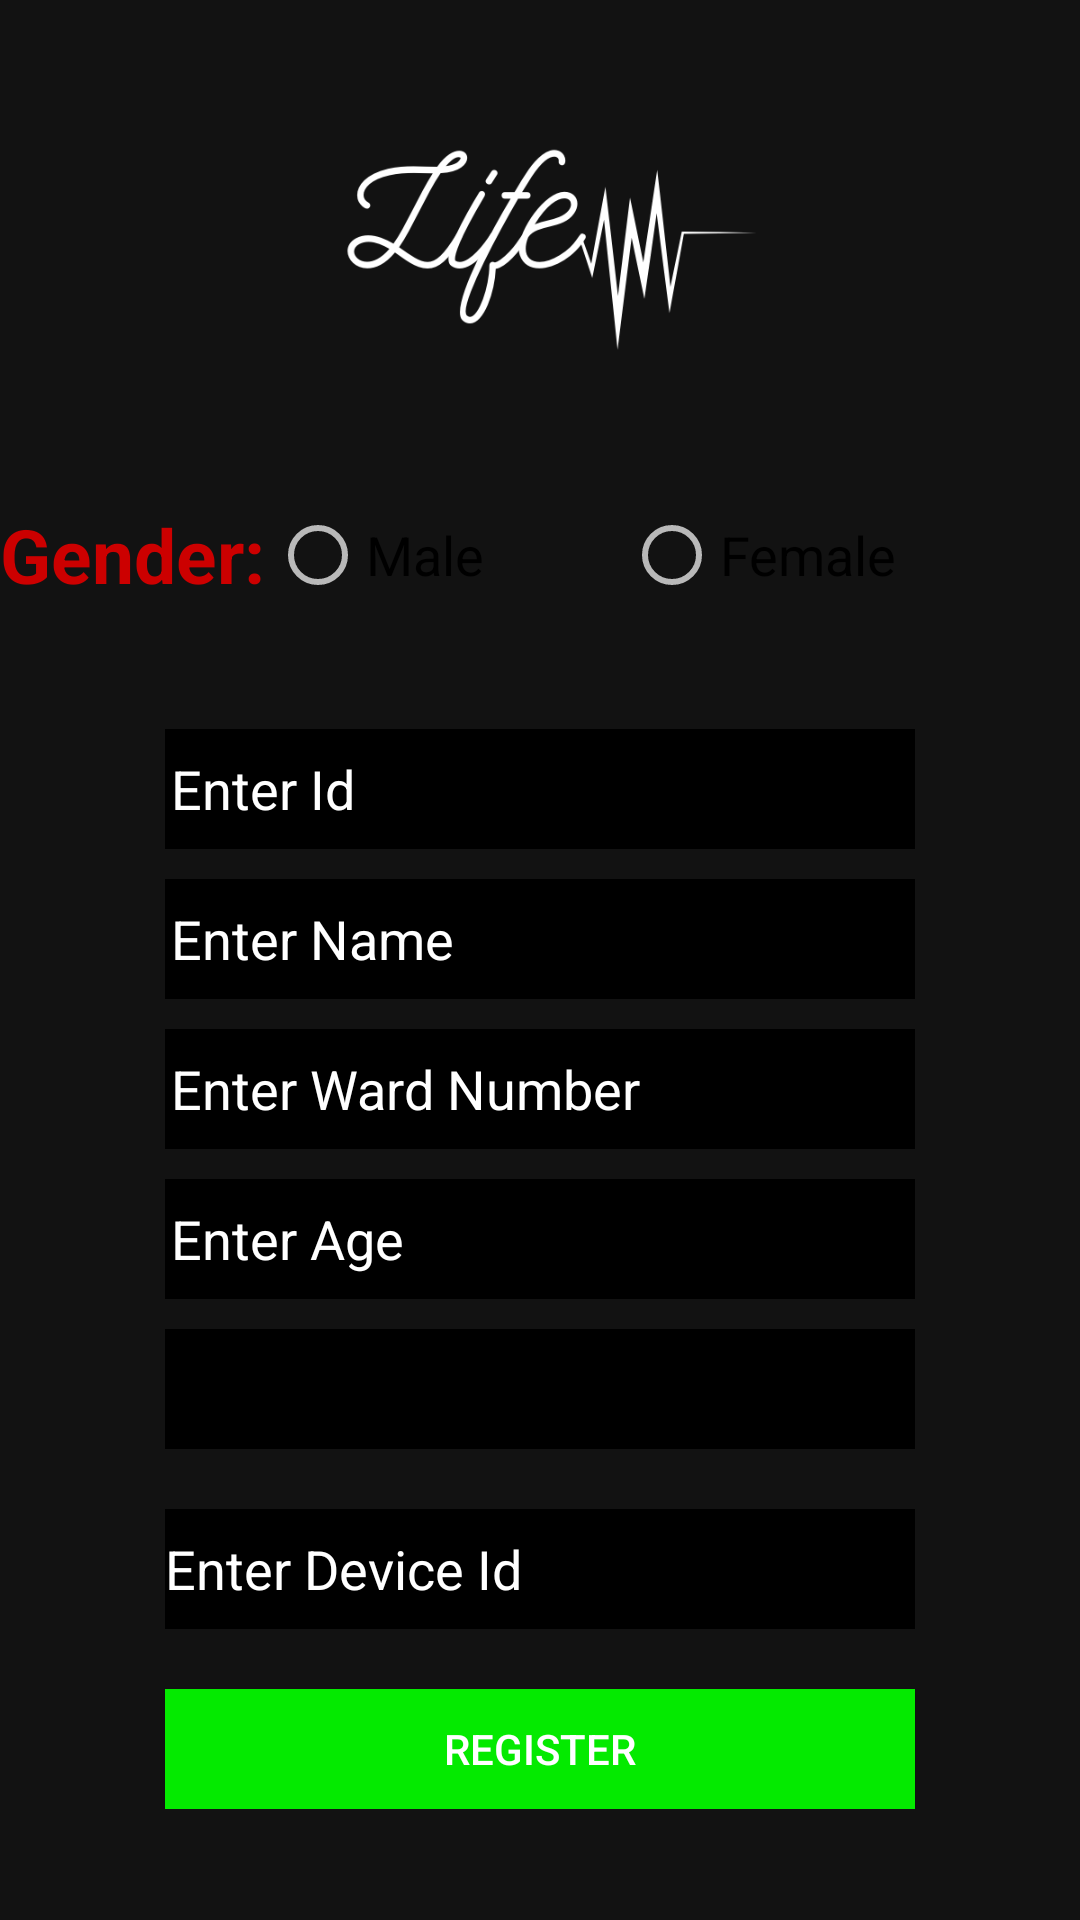

Write the Android layout XML for this screen, with the resource values it uses.
<!-- AndroidManifest.xml: application theme AppTheme -->
<!-- res/layout/activity_add_patient.xml -->
<?xml version="1.0" encoding="utf-8"?>
<ScrollView xmlns:android="http://schemas.android.com/apk/res/android"
    xmlns:app="http://schemas.android.com/apk/res-auto"
    xmlns:tools="http://schemas.android.com/tools"
    android:layout_width="match_parent"
    android:layout_height="match_parent"

    android:gravity="center_horizontal"
    tools:context=".add_patient">
    <LinearLayout
        android:layout_width="match_parent"
        android:layout_height="match_parent"

        android:orientation="vertical"
        android:gravity="center_horizontal"
        >
        <ImageView
            android:layout_width="wrap_content"
            android:layout_height="150dp"
            android:layout_marginTop="10dp"
            app:srcCompat="@drawable/lifeline_logo"
            tools:ignore="VectorDrawableCompat" />
        <LinearLayout
            android:layout_width="wrap_content"
            android:layout_height="wrap_content"
            android:orientation="horizontal"
            tools:layout_editor_absoluteX="8dp"
            tools:layout_editor_absoluteY="4dp">

            <TextView
                android:id="@+id/text9"
                android:layout_width="90dp"
                android:layout_height="75dp"
                android:text="Gender:"
                android:layout_marginTop="8dp"
                android:textColor="@android:color/holo_red_dark"
                android:textStyle="bold"
                android:inputType="text"
                android:textSize="25sp"
                tools:layout_editor_absoluteX="20dp"
                tools:layout_editor_absoluteY="324dp" />

            <RadioGroup
                android:id="@+id/rg1"
                android:layout_width="396dp"
                android:layout_height="76dp"
                android:onClick="rbclick2"
                tools:layout_editor_absoluteX="11dp"
                tools:layout_editor_absoluteY="374dp">

                <LinearLayout
                    android:layout_width="wrap_content"
                    android:layout_height="wrap_content"
                    android:orientation="horizontal"
                    tools:layout_editor_absoluteX="8dp"
                    tools:layout_editor_absoluteY="4dp">

                    <RadioButton
                        android:id="@+id/r1"
                        android:layout_width="118dp"
                        android:layout_height="26dp"
                        android:onClick="rbclick2"
                        android:text="Male"
                        android:textColor="@android:color/black"
                        android:textSize="18sp"
                        tools:layout_editor_absoluteX="31dp"
                        tools:layout_editor_absoluteY="385dp" />

                    <RadioButton
                        android:id="@+id/r2"
                        android:layout_width="146dp"
                        android:layout_height="50dp"
                        android:onClick="rbclick2"
                        android:text="Female"
                        android:textColor="@android:color/black"
                        android:textSize="18sp"
                        tools:layout_editor_absoluteX="209dp"
                        tools:layout_editor_absoluteY="372dp" />
                </LinearLayout>
            </RadioGroup>
        </LinearLayout>
        <EditText
            android:id="@+id/edit_id"
            android:layout_width="250dp"
            android:layout_height="40dp"
            android:layout_marginTop="0dp"
            android:paddingLeft="2dp"
            android:inputType="text"
            android:background="@android:color/black"
            android:textColor="@android:color/white"
            android:textColorHint="@android:color/white"

            android:hint="Enter Id"/>
        <EditText
            android:id="@+id/edit_name"
            android:layout_width="250dp"
            android:layout_height="40dp"
            android:layout_marginTop="10dp"
            android:paddingLeft="2dp"
            android:background="@android:color/black"
            android:inputType="text"
            android:textColor="@android:color/white"
            android:textColorHint="@android:color/white"

            android:hint="Enter Name"/>
        <EditText
            android:id="@+id/edit_ward"
            android:layout_width="250dp"
            android:layout_height="40dp"
            android:layout_marginTop="10dp"
            android:paddingLeft="2dp"
            android:background="@android:color/black"
            android:inputType="text"
            android:textColor="@android:color/white"
            android:textColorHint="@android:color/white"

            android:hint="Enter Ward Number"/>
        <EditText
            android:id="@+id/edit_age"
            android:layout_width="250dp"
            android:layout_height="40dp"
            android:layout_marginTop="10dp"
            android:paddingLeft="2dp"
            android:background="@android:color/black"
            android:inputType="text"
            android:textColor="@android:color/white"
            android:textColorHint="@android:color/white"

            android:hint="Enter Age"/>
        <Spinner
            android:id="@+id/edit_blood"
            android:layout_width="250dp"
            android:layout_height="40dp"
            android:layout_marginTop="10dp"
            android:paddingLeft="2dp"
            android:background="@android:color/black" ></Spinner>

        <EditText
            android:id="@+id/edit_deviceid"
            android:layout_width="250dp"
            android:layout_height="40dp"
            android:layout_marginTop="20dp"
            android:background="@android:color/black"
            android:textColor="@android:color/white"
            android:textColorHint="@android:color/white"

            android:hint="Enter Device Id"
            android:inputType="text" />
        <Button
            android:id="@+id/button_submit"
            android:layout_width="250dp"
            android:layout_height="40dp"
            android:layout_marginTop="20dp"
            android:background="#04ea00"
            android:text="Register"/>

    </LinearLayout>
</ScrollView>
<!-- resources referenced by this layout -->
<resources>
  <!-- drawable lifeline_logo: png bitmap (drawable, 17439 bytes) -->
  <style name="AppTheme" parent="Theme.MaterialComponents.NoActionBar">
          
          <item name="colorPrimary">#00BDD2</item>
          <item name="colorPrimaryDark">#ffff</item>
          <item name="colorAccent">#007998</item>
  
          <item name="windowNoTitle">true</item>
          <item name="windowActionBar">false</item>
          <item name="android:windowTranslucentStatus">true</item>
          <item name="android:windowTranslucentNavigation">true</item>
          <item name="android:windowContentTransitions">true</item>
      </style>
</resources>
